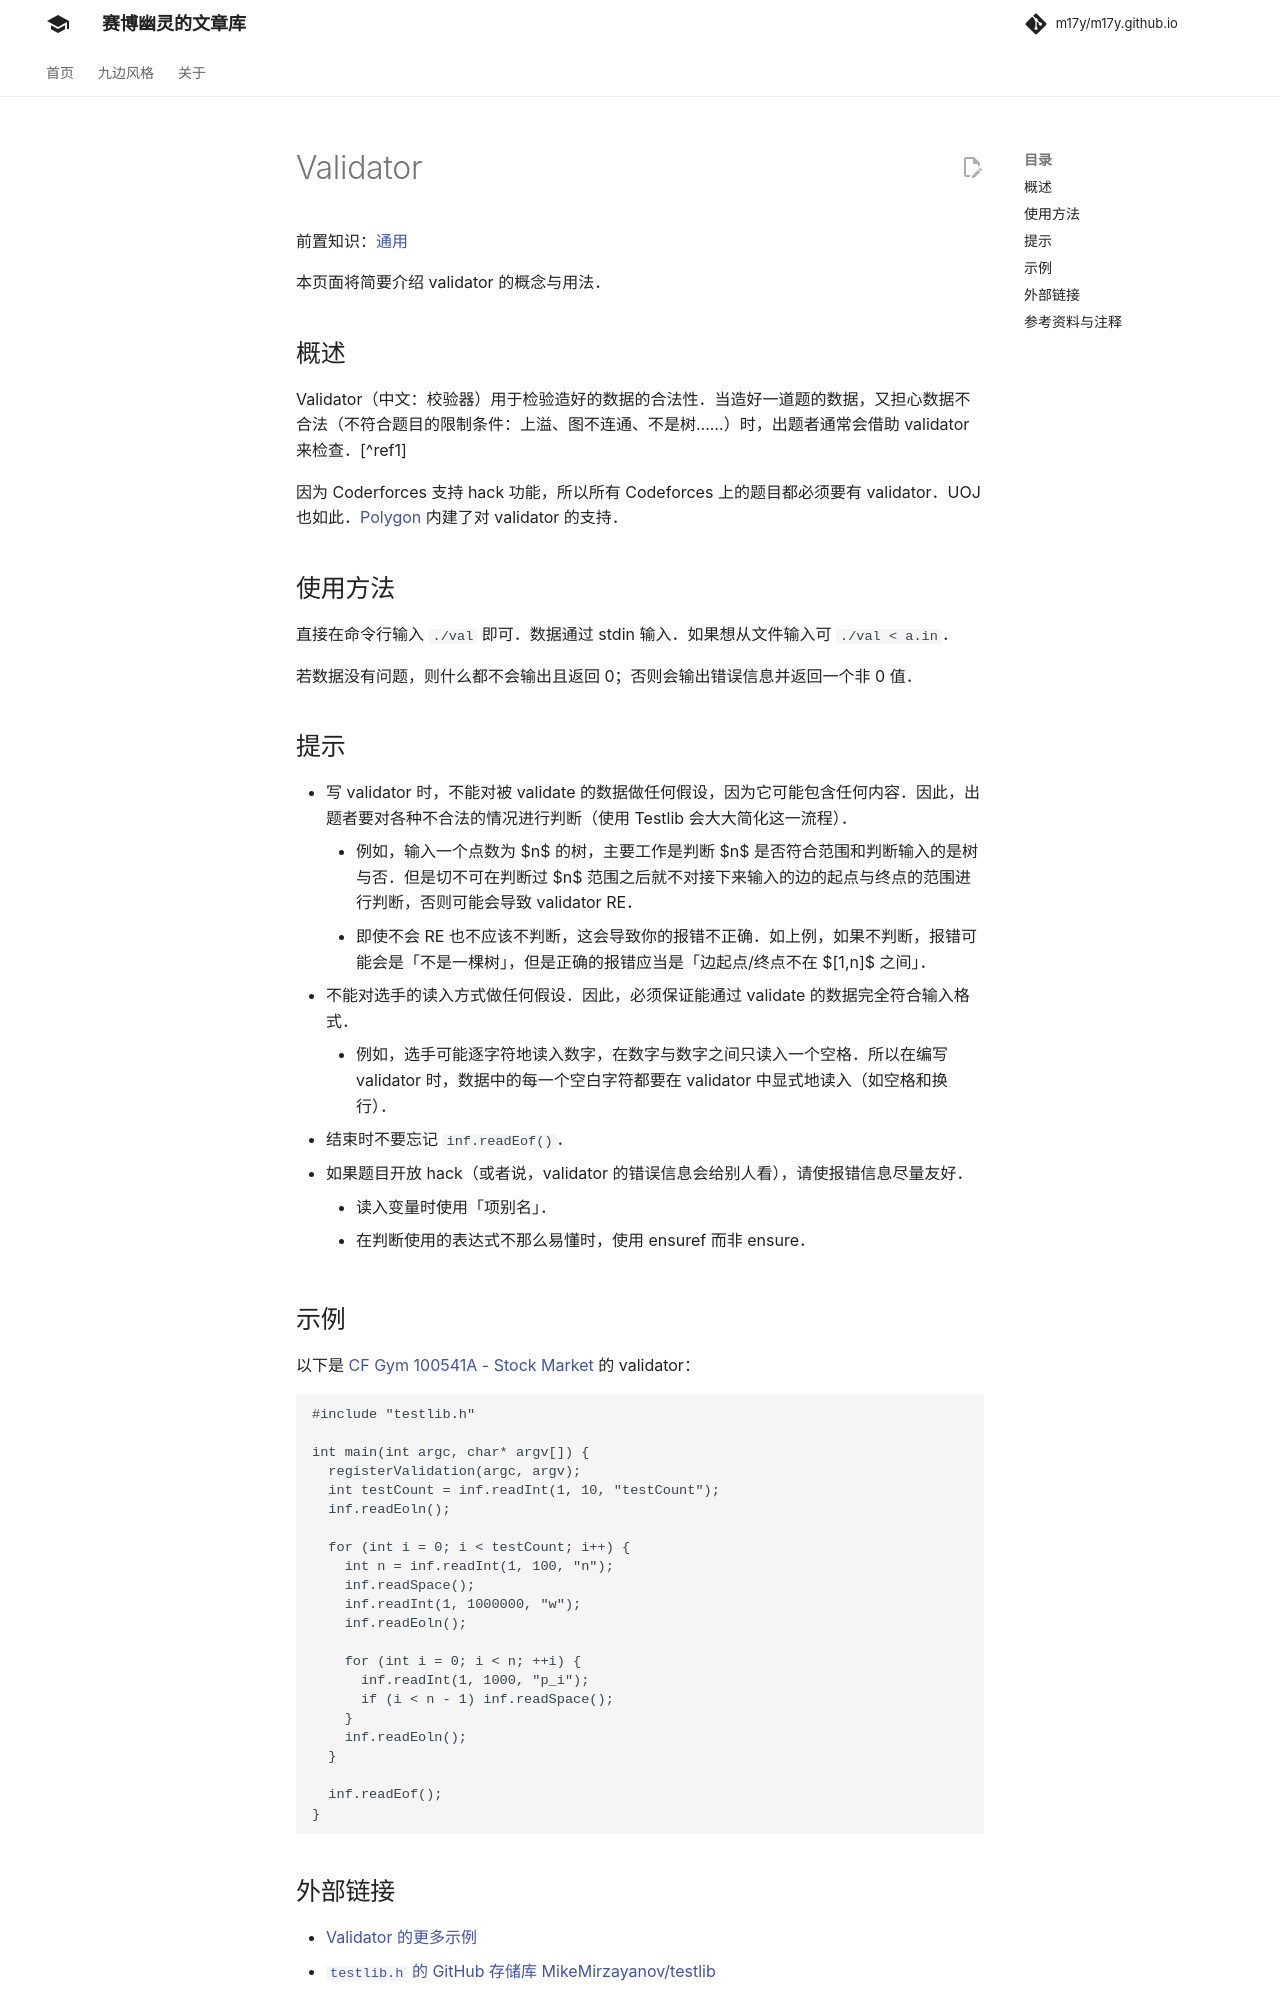

repository: m17y/m17y.github.io · page: tools/testlib/validator/index.html · generator: mkdocs

前置知识：[通用](./general.md)

本页面将简要介绍 validator 的概念与用法。

## 概述

Validator（中文：校验器）用于检验造好的数据的合法性。当造好一道题的数据，又担心数据不合法（不符合题目的限制条件：上溢、图不连通、不是树……）时，出题者通常会借助 validator 来检查。[^ref1]

因为 Coderforces 支持 hack 功能，所以所有 Codeforces 上的题目都必须要有 validator。UOJ 也如此。[Polygon](../polygon.md) 内建了对 validator 的支持。

## 使用方法

直接在命令行输入 `./val` 即可。数据通过 stdin 输入。如果想从文件输入可 `./val < a.in`。

若数据没有问题，则什么都不会输出且返回 0；否则会输出错误信息并返回一个非 0 值。

## 提示

-   写 validator 时，不能对被 validate 的数据做任何假设，因为它可能包含任何内容。因此，出题者要对各种不合法的情况进行判断（使用 Testlib 会大大简化这一流程）。
    -   例如，输入一个点数为 $n$ 的树，主要工作是判断 $n$ 是否符合范围和判断输入的是树与否。但是切不可在判断过 $n$ 范围之后就不对接下来输入的边的起点与终点的范围进行判断，否则可能会导致 validator RE。
    -   即使不会 RE 也不应该不判断，这会导致你的报错不正确。如上例，如果不判断，报错可能会是「不是一棵树」，但是正确的报错应当是「边起点/终点不在 $[1,n]$ 之间」。
-   不能对选手的读入方式做任何假设。因此，必须保证能通过 validate 的数据完全符合输入格式。
    -   例如，选手可能逐字符地读入数字，在数字与数字之间只读入一个空格。所以在编写 validator 时，数据中的每一个空白字符都要在 validator 中显式地读入（如空格和换行）。
-   结束时不要忘记 `inf.readEof()`。
-   如果题目开放 hack（或者说，validator 的错误信息会给别人看），请使报错信息尽量友好。
    -   读入变量时使用「项别名」。
    -   在判断使用的表达式不那么易懂时，使用 ensuref 而非 ensure。

## 示例

以下是 [CF Gym 100541A - Stock Market](https://codeforces.com/gym/100541/problem/A) 的 validator：

```cpp
#include "testlib.h"

int main(int argc, char* argv[]) {
  registerValidation(argc, argv);
  int testCount = inf.readInt(1, 10, "testCount");
  inf.readEoln();

  for (int i = 0; i < testCount; i++) {
    int n = inf.readInt(1, 100, "n");
    inf.readSpace();
    inf.readInt(1, 1000000, "w");
    inf.readEoln();

    for (int i = 0; i < n; ++i) {
      inf.readInt(1, 1000, "p_i");
      if (i < n - 1) inf.readSpace();
    }
    inf.readEoln();
  }

  inf.readEof();
}
```
